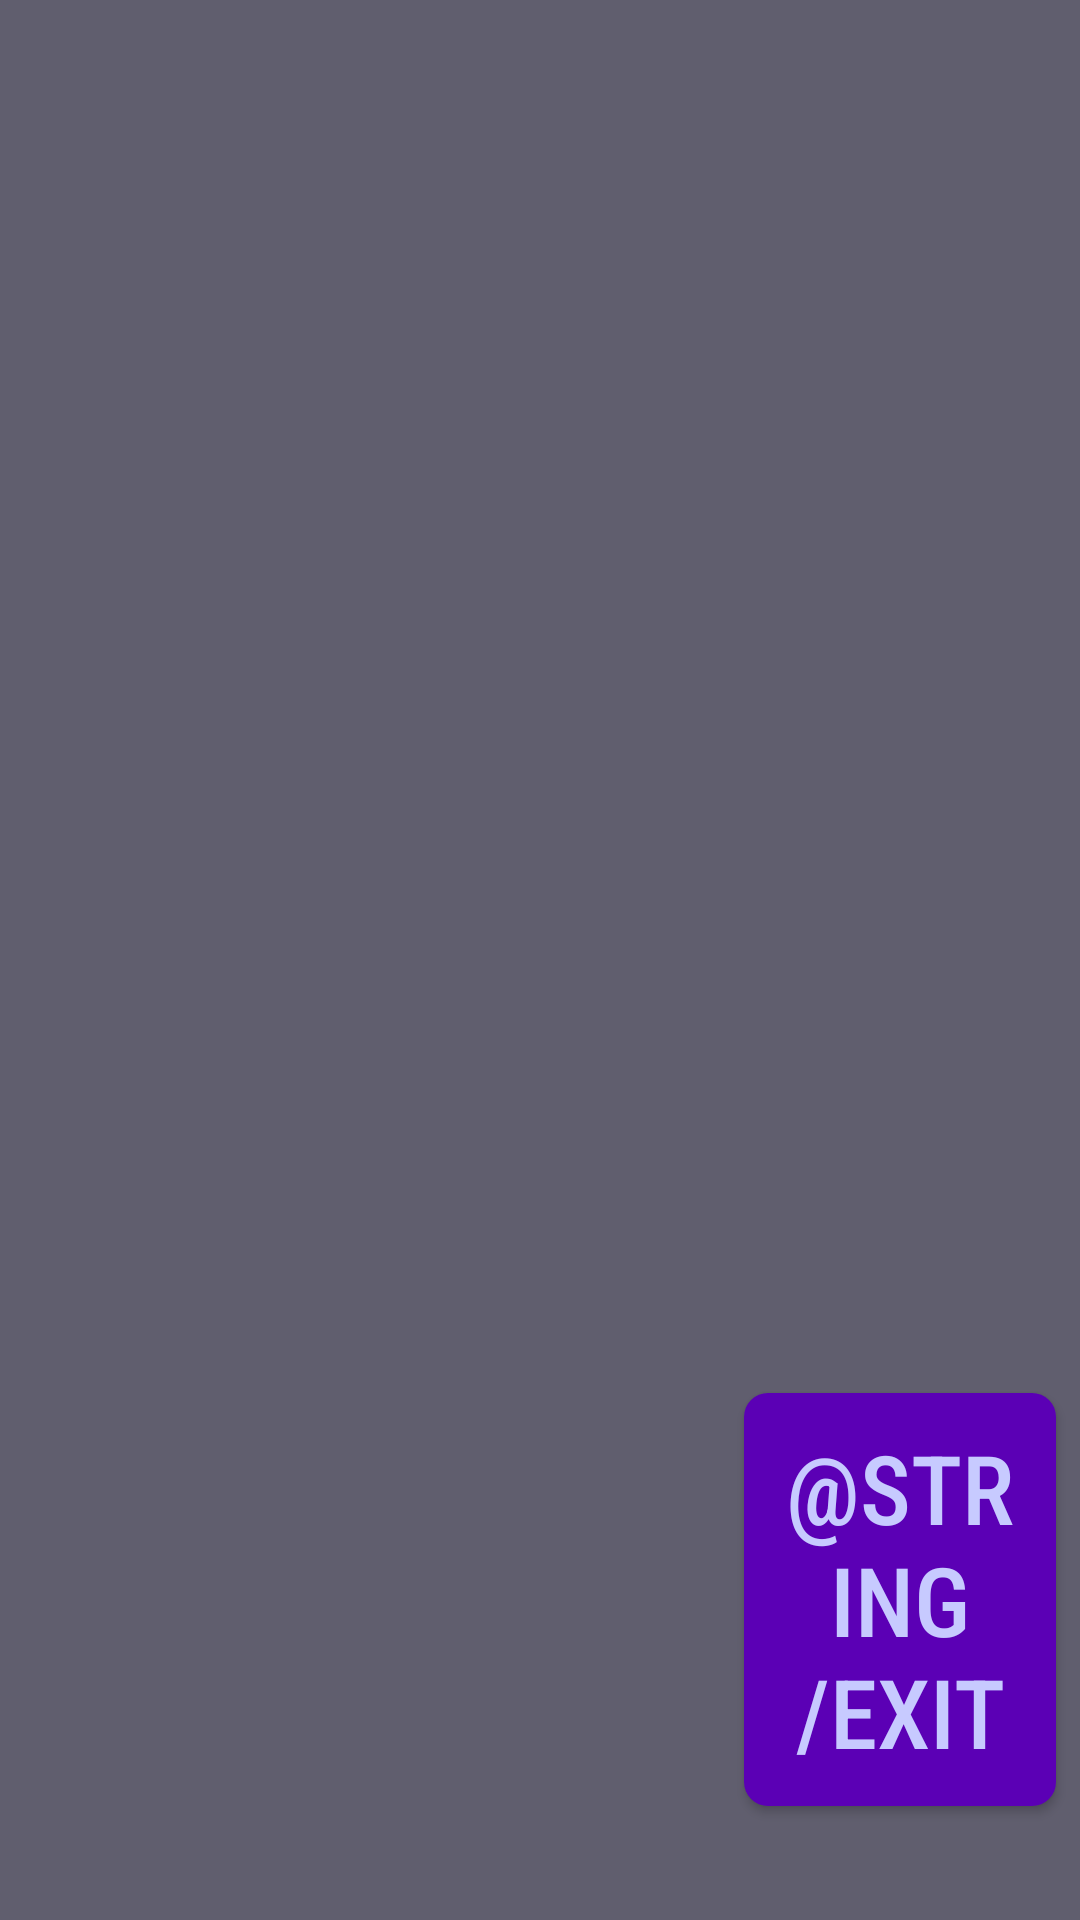

Android layout source for this screen:
<!-- AndroidManifest.xml: application theme DrawBattle -->
<!-- res/layout/activity_main_game_results.xml -->
<?xml version="1.0" encoding="utf-8"?>
<LinearLayout xmlns:android="http://schemas.android.com/apk/res/android"
    xmlns:tools="http://schemas.android.com/tools"
    android:layout_width="match_parent"
    android:layout_height="match_parent"
    tools:context=".activities.maingame.MainGameResults"
    android:orientation="horizontal"
    android:background="@color/light_black">
    <ListView
        android:layout_height="match_parent"
        android:layout_width="0dp"
        android:layout_weight="2"
        android:id="@+id/listMGRes"/>

    <LinearLayout
        android:layout_width="0dp"
        android:layout_height="match_parent"
        android:layout_weight="1"
        android:orientation="vertical">
        <ScrollView
            android:layout_width="match_parent"
            android:layout_height="0dp"
            android:layout_weight="2">

        </ScrollView>

        <LinearLayout
            android:layout_width="match_parent"
            android:layout_height="0dp"
            android:layout_weight="1"
            android:gravity="center">
            <androidx.appcompat.widget.AppCompatButton
                style="@style/Buttons"
                android:padding="10dp"
                android:textSize="32sp"
                android:layout_height="wrap_content"
                android:layout_width="match_parent"
                android:text="@string/exit"
                android:id="@+id/exitMG"/>
        </LinearLayout>
    </LinearLayout>
</LinearLayout>
<!-- resources referenced by this layout -->
<resources>
  <color name="light_black">#605E6E</color>
  <style name="Buttons">
          <item name="android:gravity">center|center</item>
          <item name="android:background">@drawable/roundedbutton</item>
          <item name="android:textColor">@color/topic_text</item>
          <item name="android:fontFamily">sans-serif-condensed-medium</item>
          <item name="android:layout_height">wrap_content</item>
          <item name="android:layout_width">wrap_content</item>
          <item name="android:layout_marginHorizontal" tools:targetApi="o">8dp</item>
          <item name="android:textSize">16sp</item>
          <item name="android:textStyle">normal</item>
          <item name="android:clickable">true</item>
          <item name="android:paddingLeft">5dp</item>
          <item name="android:paddingRight">5dp</item>
      </style>
  <style name="DrawBattle" parent="Theme.AppCompat.NoActionBar">
          <item name="color">@color/purple_500</item>
          <item name="colorPrimaryVariant">@color/purple_700</item>
          <item name="colorOnPrimary">@color/white</item>
          <item name="colorSecondary">@color/teal_200</item>
          <item name="colorSecondaryVariant">@color/teal_700</item>
          <item name="colorOnSecondary">@color/black</item>
          <item name="colorAccent">@color/menu_background</item>
          <item name="colorBackgroundFloating">@color/settings_background</item>
          <item name="colorButtonNormal">@color/button_background</item>
          <item name="android:textColor">@color/topic_text</item>
          <item name="colorControlActivated">@color/normal_text</item>
          <item name="android:statusBarColor" tools:targetApi="l">?attr/colorPrimaryVariant</item>
      </style>
  <!-- drawable roundedbutton (drawable) -->
  <?xml version="1.0" encoding="utf-8"?>
  <shape xmlns:android="http://schemas.android.com/apk/res/android" android:shape="rectangle">
      <corners android:radius="8dp"/>
      <solid android:color="@color/button_background"/>
  </shape>
  <color name="topic_text">#FFC7CAFF</color>
  <color name="purple_500">#FF7617FF</color>
  <color name="purple_700">#FF2D018E</color>
  <color name="white">#FFFFFFFF</color>
  <color name="teal_200">#FF19D5C2</color>
  <color name="teal_700">#FF0E7776</color>
  <color name="black">#FF000000</color>
  <color name="menu_background">#FF9B63F6</color>
  <color name="settings_background">#FF000532</color>
  <color name="button_background">#FF5B00B5</color>
  <color name="normal_text">#FF8468FF</color>
</resources>
